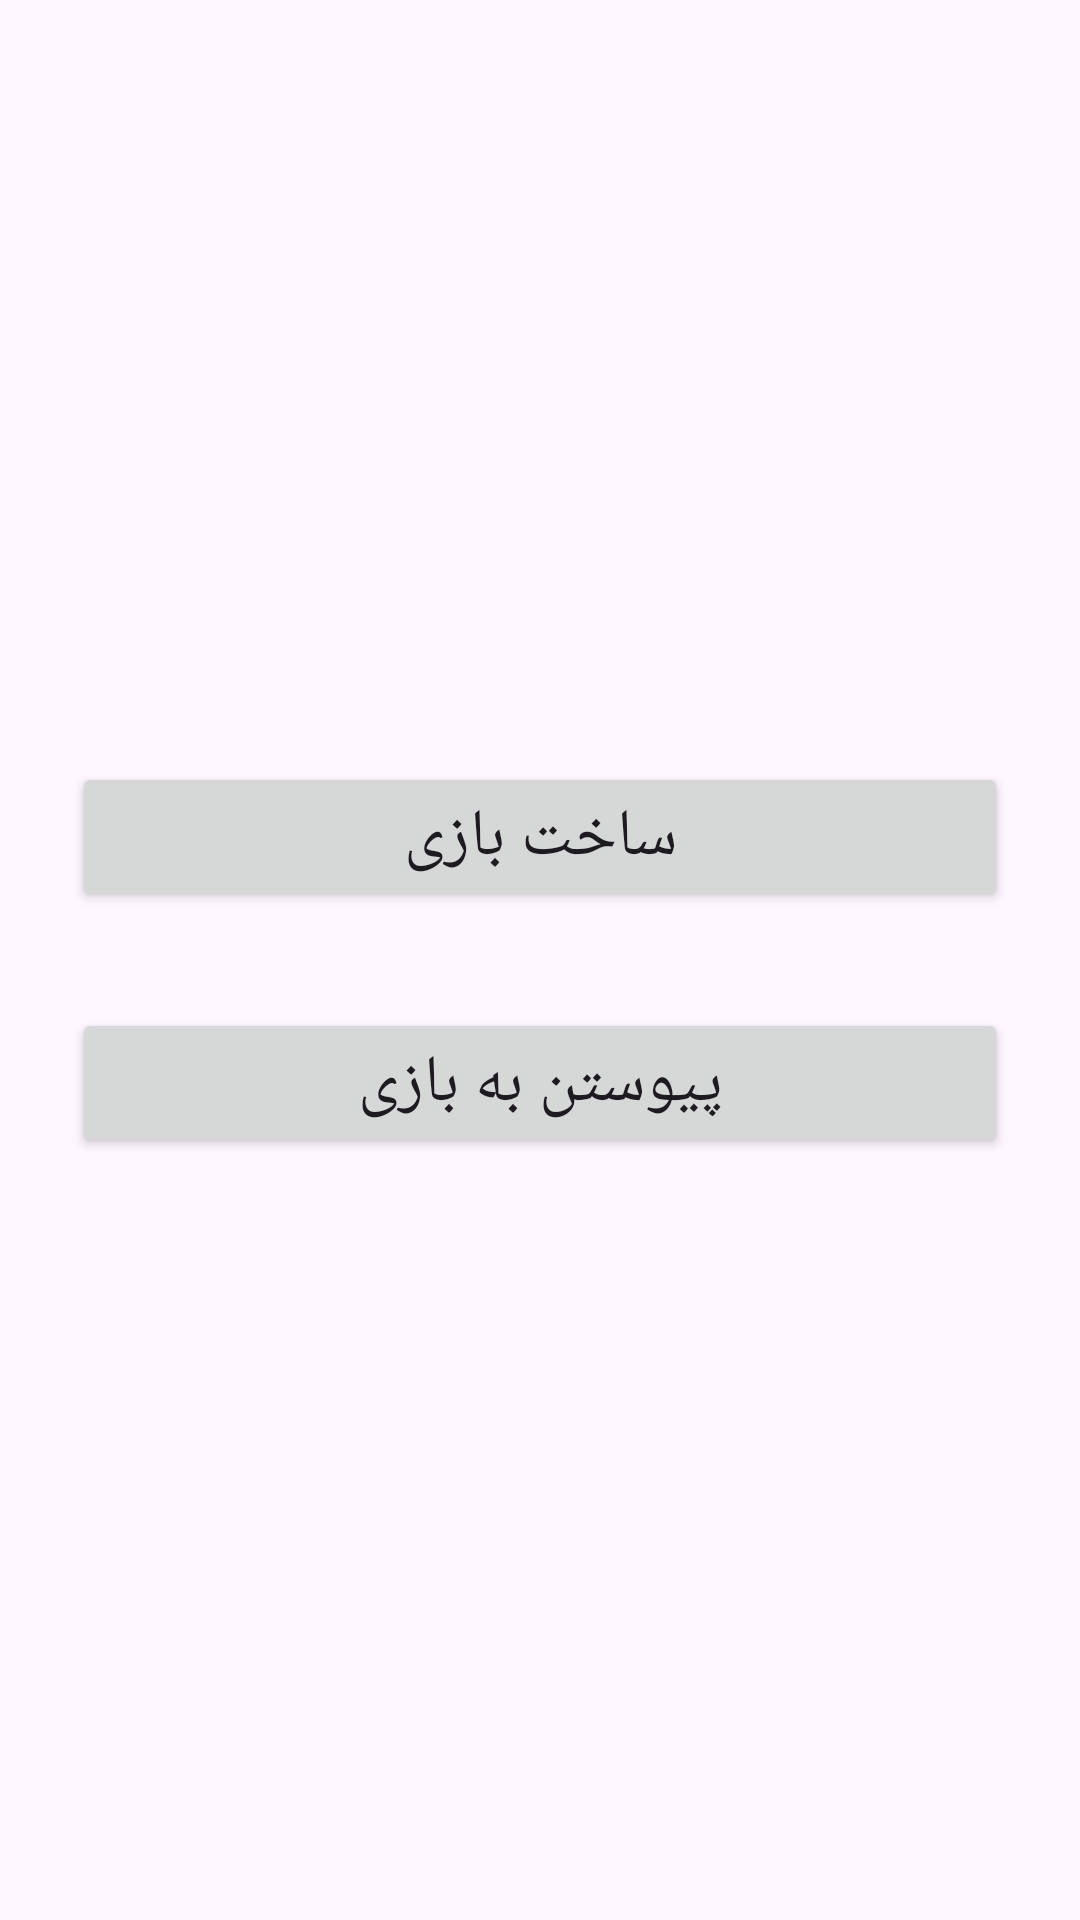

This screen was rendered from an Android layout file. Write that file and the resources it references.
<!-- AndroidManifest.xml: application theme Theme.Khoshtip -->
<!-- res/layout/activity_multiplayer_menu.xml -->
<?xml version="1.0" encoding="utf-8"?>
<RelativeLayout xmlns:android="http://schemas.android.com/apk/res/android"
    android:layout_width="match_parent"
    android:layout_height="match_parent"
    android:padding="24dp"
    android:gravity="center">

    <Button
        android:id="@+id/btnCreate"
        android:layout_width="match_parent"
        android:layout_height="wrap_content"
        android:layout_marginBottom="32dp"
        android:text="ساخت بازی"
        android:textSize="22sp" />

    <Button
        android:id="@+id/btnJoin"
        android:layout_width="match_parent"
        android:layout_height="wrap_content"
        android:layout_below="@id/btnCreate"
        android:text="پیوستن به بازی"
        android:textSize="22sp" />

</RelativeLayout>
<!-- resources referenced by this layout -->
<resources>
  <style name="Theme.Khoshtip" parent="Base.Theme.Khoshtip" />
  <style name="Base.Theme.Khoshtip" parent="Theme.Material3.DayNight.NoActionBar">
          
          
      </style>
</resources>
